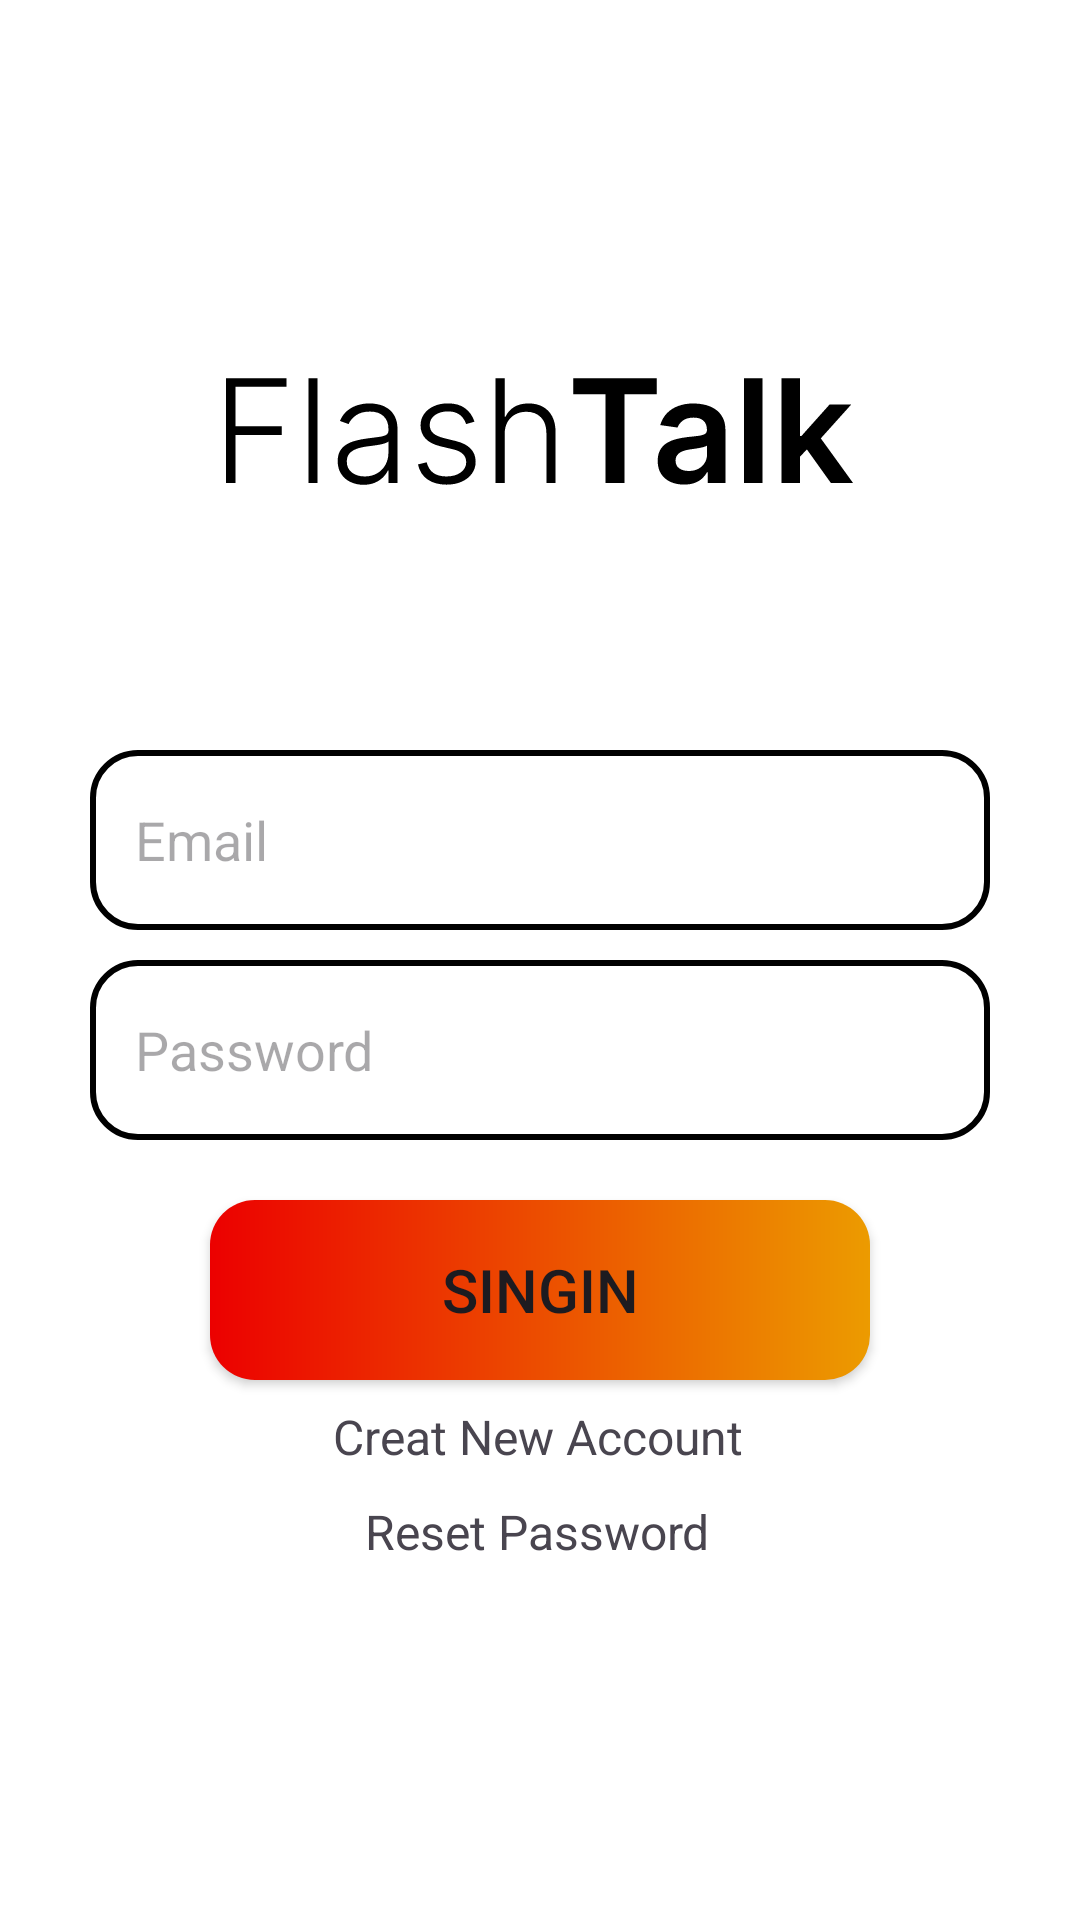

Android layout source for this screen:
<!-- AndroidManifest.xml: application theme Theme.Artclub -->
<!-- res/layout/activity_sing_in.xml -->
<?xml version="1.0" encoding="utf-8"?>
<androidx.constraintlayout.widget.ConstraintLayout
    xmlns:android="http://schemas.android.com/apk/res/android"
    xmlns:tools="http://schemas.android.com/tools"
    xmlns:app="http://schemas.android.com/apk/res-auto"
    android:layout_width="match_parent"
    android:layout_height="match_parent"
    android:background="@color/white"
    tools:context=".SingInActivity">

    <EditText
        android:id="@+id/emailText"
        android:layout_width="300dp"
        android:layout_height="60dp"
        android:layout_marginTop="250dp"
        android:hint="Email"
        android:background="@drawable/edittext_corners"
        android:inputType="textEmailAddress"
        android:padding="15dp"
        app:layout_constraintEnd_toEndOf="parent"
        app:layout_constraintStart_toStartOf="parent"
        app:layout_constraintTop_toTopOf="parent" />

    <EditText
        android:id="@+id/passwordText"
        android:layout_width="300dp"
        android:layout_height="60dp"
        android:layout_marginTop="320dp"
        android:hint="Password"
        android:background="@drawable/edittext_corners"
        android:inputType="textPassword"
        android:padding="15dp"
        app:layout_constraintEnd_toEndOf="parent"
        app:layout_constraintStart_toStartOf="parent"
        app:layout_constraintTop_toTopOf="parent" />

    <Button
        android:id="@+id/login"
        android:layout_width="220dp"
        android:layout_height="60dp"
        android:layout_marginTop="20dp"

        android:background="@drawable/custom_button"
        android:textSize="20sp"
        android:text="SingIn"
        android:padding="10dp"
        app:layout_constraintEnd_toEndOf="parent"
        app:layout_constraintStart_toStartOf="parent"
        app:layout_constraintTop_toBottomOf="@+id/passwordText" />

    <TextView
        android:id="@+id/singup"
        android:layout_width="wrap_content"
        android:layout_height="wrap_content"
        android:padding="8dp"
        android:text="Creat New Account"
        android:textSize="16sp"
        app:layout_constraintEnd_toEndOf="parent"
        app:layout_constraintHorizontal_bias="0.497"
        app:layout_constraintStart_toStartOf="parent"
        app:layout_constraintTop_toBottomOf="@+id/login"/>

    <TextView
        android:id="@+id/RePassword"
        android:layout_width="wrap_content"
        android:layout_height="wrap_content"
        android:padding="2dp"
        android:text="Reset Password"
        android:textSize="16sp"
        app:layout_constraintEnd_toEndOf="parent"
        app:layout_constraintHorizontal_bias="0.497"
        app:layout_constraintStart_toStartOf="parent"
        app:layout_constraintTop_toBottomOf="@+id/singup"/>

    <ImageView
        android:id="@+id/imageView2"
        android:layout_width="wrap_content"
        android:layout_height="wrap_content"
        android:layout_marginStart="100dp"
        android:layout_marginTop="126dp"
        android:layout_marginEnd="101dp"
        app:layout_constraintEnd_toEndOf="parent"
        app:layout_constraintStart_toStartOf="parent"
        app:layout_constraintTop_toTopOf="parent"
        app:srcCompat="@drawable/flashtalk" />


</androidx.constraintlayout.widget.ConstraintLayout>
<!-- resources referenced by this layout -->
<resources>
  <color name="white">#FFFFFFFF</color>
  <!-- drawable custom_button (drawable) -->
  <?xml version="1.0" encoding="utf-8"?>
  <shape xmlns:android="http://schemas.android.com/apk/res/android"
      android:shape="rectangle">
      <gradient   android:startColor="@color/red"
          android:endColor="@color/gold"
          android:type="linear"/>
      <corners android:radius="15dp"/>
  
  </shape>
  <!-- drawable edittext_corners (drawable) -->
  <?xml version="1.0" encoding="utf-8"?>
  <shape xmlns:android="http://schemas.android.com/apk/res/android" android:shape="rectangle"
  >
      <corners android:radius="15dp"/>
      <stroke android:width="2dp"/>
  
  </shape>
  <!-- drawable flashtalk: vector/xml drawable (drawable, 4822 chars, omitted) -->
  <style name="Theme.Artclub" parent="Base.Theme.Artclub" />
  <color name="red">#EC0000</color>
  <color name="gold">#EC9B00</color>
  <style name="Base.Theme.Artclub" parent="Theme.Material3.DayNight.NoActionBar">
          
          
      </style>
</resources>
